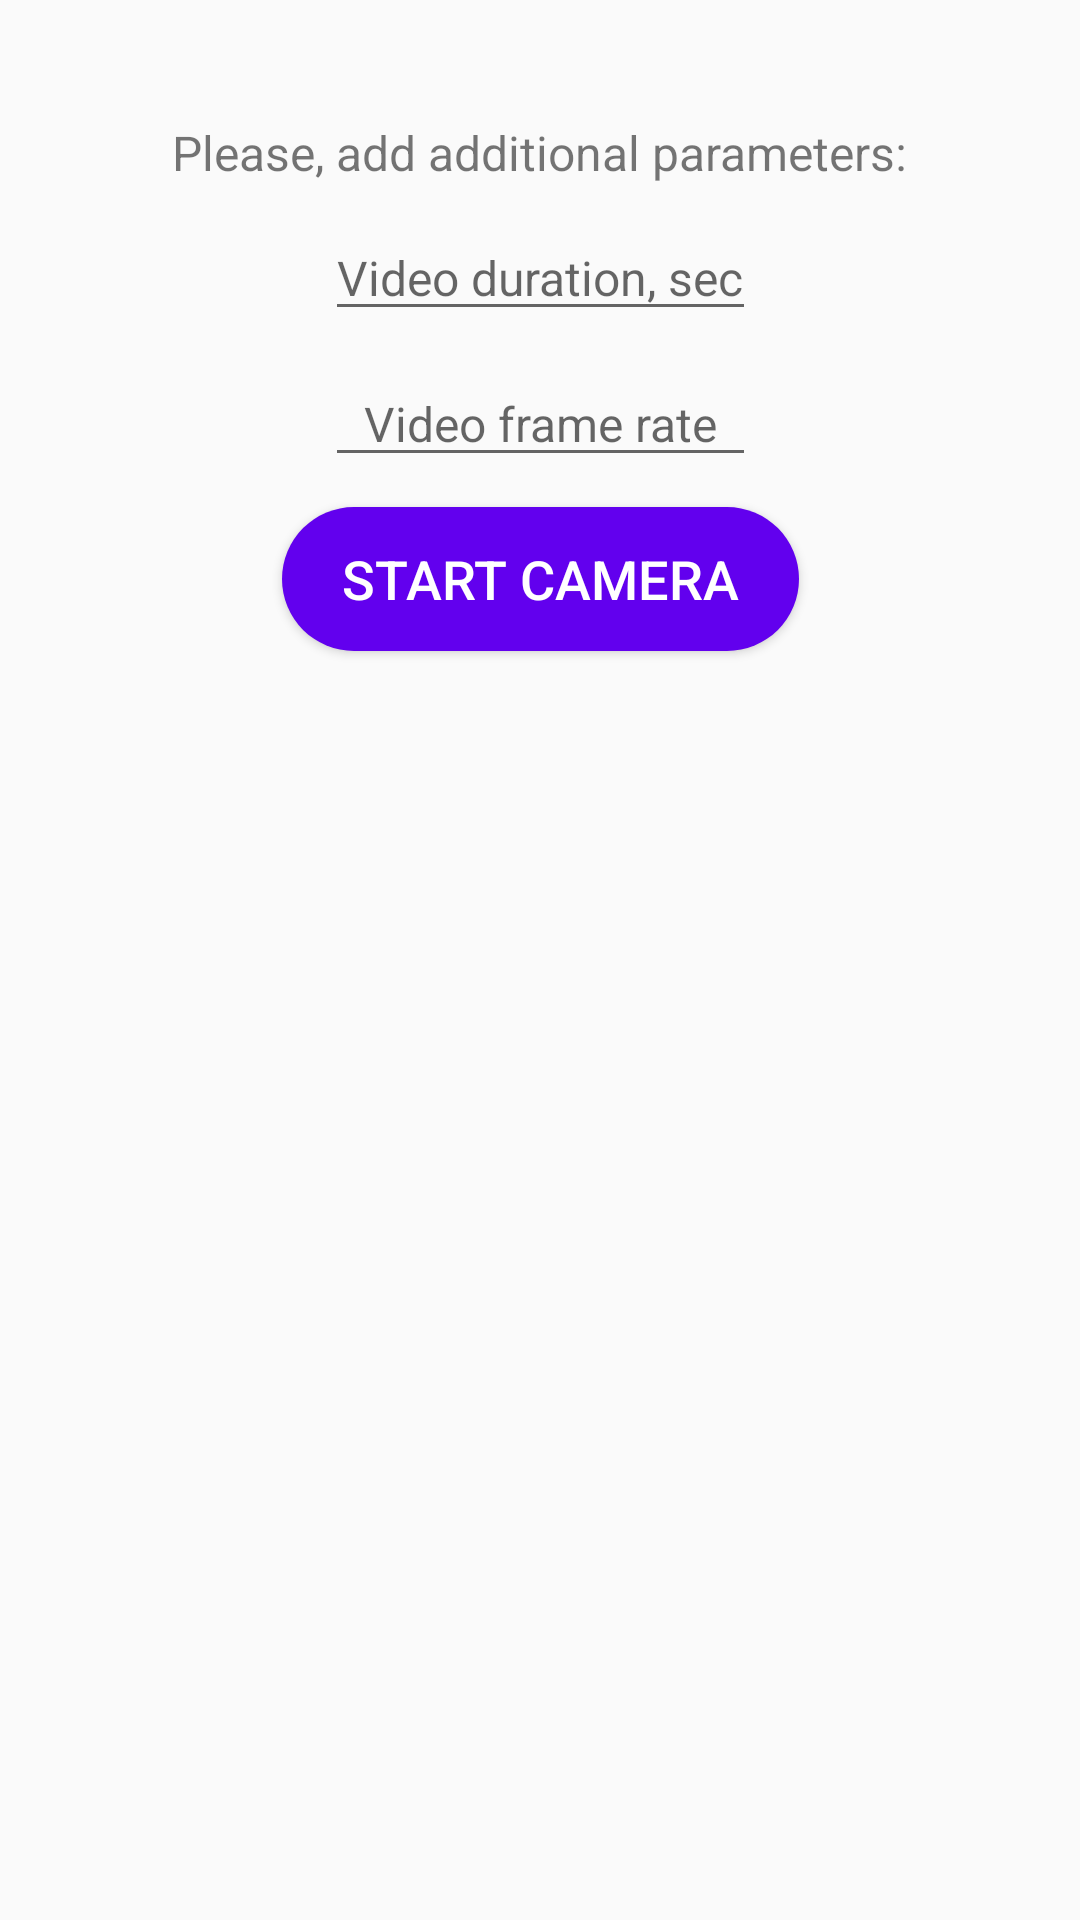

Android layout source for this screen:
<!-- AndroidManifest.xml: application theme AppTheme -->
<!-- res/layout/start_fragment.xml -->
<?xml version="1.0" encoding="utf-8"?>
<layout xmlns:android="http://schemas.android.com/apk/res/android"
        xmlns:app="http://schemas.android.com/apk/res-auto">
    <data>
        <variable
                name="viewmodel"
                type="com.example.dev.cameraapp.ui.viewModels.StartFragmentViewModel" />
    </data>

    <android.support.constraint.ConstraintLayout
            android:layout_width="match_parent"
            android:layout_height="match_parent">

        <TextView
                android:id="@+id/title"
                android:layout_width="wrap_content"
                android:layout_height="wrap_content"
                android:text="@string/additional_params"
                android:textSize="16sp"
                android:layout_marginTop="40dp"
                app:layout_constraintEnd_toEndOf="parent"
                app:layout_constraintStart_toStartOf="parent"
                app:layout_constraintTop_toTopOf="parent"/>

        <EditText
                android:id="@+id/video_duration_editText"
                android:layout_width="wrap_content"
                android:layout_height="wrap_content"
                android:hint="@string/video_duration"
                android:textSize="16sp"
                android:gravity="center"
                android:layout_marginTop="10dp"
                android:maxLines="1"
                android:maxLength="2"
                android:inputType="number"
                android:digits="0123456789"
                android:afterTextChanged="@{(edtitable)->viewmodel.afterVideoDurationChanged(edtitable)}"
                app:layout_constraintEnd_toEndOf="parent"
                app:layout_constraintStart_toStartOf="parent"
                app:layout_constraintTop_toBottomOf="@id/title"/>


        <EditText
                android:id="@+id/video_frame_rate_editText"
                android:layout_width="0dp"
                android:layout_height="wrap_content"
                android:hint="@string/video_frame_rate"
                android:textSize="16sp"
                android:gravity="center"
                android:layout_marginTop="10dp"
                android:maxLines="1"
                android:maxLength="2"
                android:inputType="number"
                android:digits="0123456789"
                android:afterTextChanged="@{(edtitable)->viewmodel.afterVideoFrameRateChanged(edtitable)}"
                app:layout_constraintStart_toStartOf="@+id/video_duration_editText"
                app:layout_constraintTop_toBottomOf="@id/video_duration_editText"
                app:layout_constraintEnd_toEndOf="@+id/video_duration_editText"/>

        <Button
                android:id="@+id/start_camera_btn"
                style="@style/CameraAppButton"
                android:text="@string/start_camera"
                android:onClick="@{viewmodel.startCamera}"
                android:layout_marginTop="10dp"
                app:layout_constraintEnd_toEndOf="parent"
                app:layout_constraintStart_toStartOf="parent"
                app:layout_constraintTop_toBottomOf="@id/video_frame_rate_editText"/>

    </android.support.constraint.ConstraintLayout>

</layout>
<!-- resources referenced by this layout -->
<resources>
  <string name="additional_params">Please, add additional parameters:</string>
  <string name="start_camera">Start camera</string>
  <string name="video_duration">Video duration, sec</string>
  <string name="video_frame_rate">Video frame rate</string>
  <style name="CameraAppButton">
          <item name="android:layout_width">wrap_content</item>
          <item name="android:layout_height">wrap_content</item>
          <item name="android:paddingEnd">20dp</item>
          <item name="android:paddingStart">20dp</item>
          <item name="android:background">@drawable/green_button_rounded_100dp_bg</item>
          <item name="android:textColor">@color/white</item>
          <item name="android:textColorHint">@color/white</item>
          <item name="android:textSize">18sp</item>
          <item name="android:gravity">center</item>
      </style>
  <style name="AppTheme" parent="Theme.AppCompat.Light.DarkActionBar">
          
          <item name="colorPrimary">@color/colorPrimary</item>
          <item name="colorPrimaryDark">@color/colorPrimaryDark</item>
          <item name="colorAccent">@color/colorAccent</item>
      </style>
  <!-- drawable green_button_rounded_100dp_bg (drawable) -->
  <?xml version="1.0" encoding="utf-8"?>
  <selector xmlns:android="http://schemas.android.com/apk/res/android">
      <item android:state_enabled="false">
          <shape android:shape="rectangle">
              <corners android:radius="100dp" />
              <solid android:color="@color/colorPrimaryDark" />
          </shape>
      </item>
      <item android:state_enabled="true">
          <ripple android:color="@color/white">
              <item>
                  <shape android:shape="rectangle">
                      <corners android:radius="100dp" />
                      <solid android:color="@color/colorPrimary" />
                  </shape>
              </item>
          </ripple>
      </item>
  </selector>
  <!-- not gathered from this repository: default colours our renderer supplied (Android Studio template values) -->
  <color name="white">#FFFFFFFF</color>
  <color name="colorPrimary">#FF6200EE</color>
  <color name="colorPrimaryDark">#FF3700B3</color>
  <color name="colorAccent">#FF03DAC5</color>
</resources>
